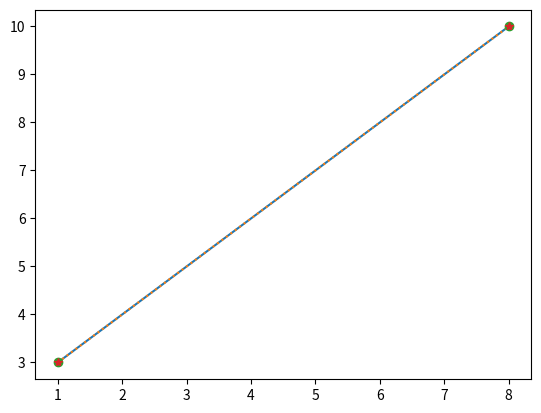

The matplotlib source for this figure:
import matplotlib.pyplot as plt
import numpy as np

# Draw a line in a diagram from position (1, 3) to position (8, 10):

xpoints = np.array([1, 8])
ypoints = np.array([3, 10])

plt.plot(xpoints, ypoints)
plt.show()

# Draw a line in a diagram from position (1, 3) to position (8, 10):

xpoints = np.array([1, 8])
ypoints = np.array([3, 10])

plt.plot(xpoints, ypoints, linestyle = 'dotted')
plt.show()

# Draw two points in the diagram, one at position (1, 3) and one in position (8, 10):

xpoints = np.array([1, 8])
ypoints = np.array([3, 10])

plt.plot(xpoints, ypoints, 'o')
plt.show()

# Draw two points in the diagram, one at position (1, 3) and one in position (8, 10):

xpoints = np.array([1, 8])
ypoints = np.array([3, 10])

plt.plot(xpoints, ypoints, '*')
plt.show()

